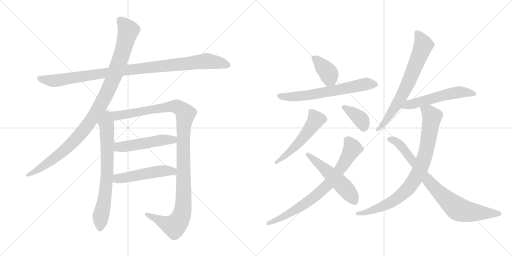
t = 0.00 s
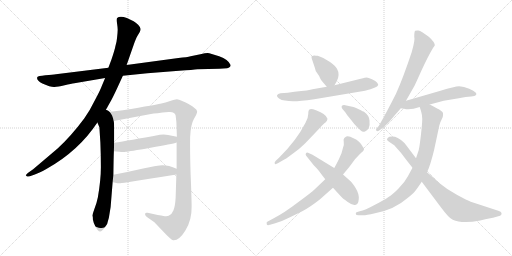
t = 2.61 s
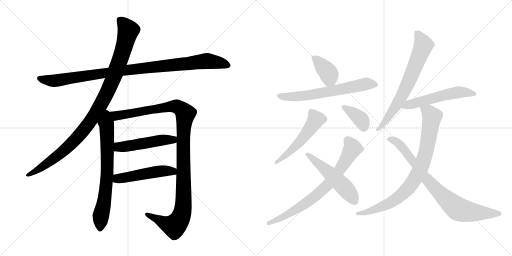
t = 5.21 s
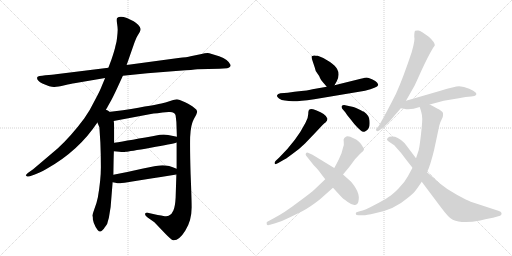
t = 7.81 s
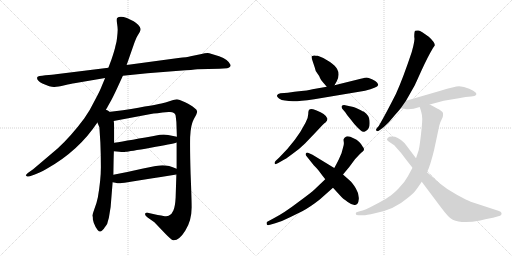
t = 10.42 s
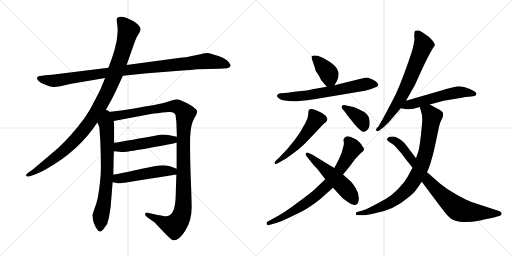
t = 13.02 s

The animated SVG that drew these frames (rendered in a browser with its animation timeline set to each time). Animation: 16 CSS @keyframes rules; one cycle of 13.02 s.

<svg version="1.1" viewBox="0 0 2048 1024" xmlns="http://www.w3.org/2000/svg">
  <g stroke="lightgray" stroke-dasharray="1,1" stroke-width="1" transform="scale(4, 4)">
    <line x1="0" y1="0" x2="256" y2="256"></line>
    <line x1="256" y1="0" x2="0" y2="256"></line>
    <line x1="128" y1="0" x2="128" y2="256"></line>
    <line x1="0" y1="128" x2="256" y2="128"></line>
    <line x1="256" y1="0" x2="512" y2="256"></line>
    <line x1="512" y1="0" x2="256" y2="256"></line>
    <line x1="384" y1="0" x2="384" y2="256"></line>
    <line x1="256" y1="128" x2="512" y2="128"></line>
  </g>
<g transform="scale(1, -1) translate(0, -850)">
   <style type="text/css">
    @keyframes keyframes0 {
      from {
       stroke: black;
       stroke-dashoffset: 1020;
       stroke-width: 128;
       }
       77% {
       animation-timing-function: step-end;
       stroke: black;
       stroke-dashoffset: 0;
       stroke-width: 128;
       }
       to {
       stroke: black;
       stroke-width: 1024;
       }
       }
       #make-me-a-hanzi-animation-0 {
         animation: keyframes0 1.080078s both;
         animation-delay: 0.000000s;
         animation-timing-function: linear;
       }
    @keyframes keyframes1 {
      from {
       stroke: black;
       stroke-dashoffset: 1046;
       stroke-width: 128;
       }
       77% {
       animation-timing-function: step-end;
       stroke: black;
       stroke-dashoffset: 0;
       stroke-width: 128;
       }
       to {
       stroke: black;
       stroke-width: 1024;
       }
       }
       #make-me-a-hanzi-animation-1 {
         animation: keyframes1 1.101237s both;
         animation-delay: 1.080078s;
         animation-timing-function: linear;
       }
    @keyframes keyframes2 {
      from {
       stroke: black;
       stroke-dashoffset: 716;
       stroke-width: 128;
       }
       70% {
       animation-timing-function: step-end;
       stroke: black;
       stroke-dashoffset: 0;
       stroke-width: 128;
       }
       to {
       stroke: black;
       stroke-width: 1024;
       }
       }
       #make-me-a-hanzi-animation-2 {
         animation: keyframes2 0.832682s both;
         animation-delay: 2.181315s;
         animation-timing-function: linear;
       }
    @keyframes keyframes3 {
      from {
       stroke: black;
       stroke-dashoffset: 1168;
       stroke-width: 128;
       }
       79% {
       animation-timing-function: step-end;
       stroke: black;
       stroke-dashoffset: 0;
       stroke-width: 128;
       }
       to {
       stroke: black;
       stroke-width: 1024;
       }
       }
       #make-me-a-hanzi-animation-3 {
         animation: keyframes3 1.200521s both;
         animation-delay: 3.013997s;
         animation-timing-function: linear;
       }
    @keyframes keyframes4 {
      from {
       stroke: black;
       stroke-dashoffset: 504;
       stroke-width: 128;
       }
       62% {
       animation-timing-function: step-end;
       stroke: black;
       stroke-dashoffset: 0;
       stroke-width: 128;
       }
       to {
       stroke: black;
       stroke-width: 1024;
       }
       }
       #make-me-a-hanzi-animation-4 {
         animation: keyframes4 0.660156s both;
         animation-delay: 4.214518s;
         animation-timing-function: linear;
       }
    @keyframes keyframes5 {
      from {
       stroke: black;
       stroke-dashoffset: 501;
       stroke-width: 128;
       }
       62% {
       animation-timing-function: step-end;
       stroke: black;
       stroke-dashoffset: 0;
       stroke-width: 128;
       }
       to {
       stroke: black;
       stroke-width: 1024;
       }
       }
       #make-me-a-hanzi-animation-5 {
         animation: keyframes5 0.657715s both;
         animation-delay: 4.874674s;
         animation-timing-function: linear;
       }
    @keyframes keyframes6 {
      from {
       stroke: black;
       stroke-dashoffset: 386;
       stroke-width: 128;
       }
       56% {
       animation-timing-function: step-end;
       stroke: black;
       stroke-dashoffset: 0;
       stroke-width: 128;
       }
       to {
       stroke: black;
       stroke-width: 1024;
       }
       }
       #make-me-a-hanzi-animation-6 {
         animation: keyframes6 0.564128s both;
         animation-delay: 5.532389s;
         animation-timing-function: linear;
       }
    @keyframes keyframes7 {
      from {
       stroke: black;
       stroke-dashoffset: 649;
       stroke-width: 128;
       }
       68% {
       animation-timing-function: step-end;
       stroke: black;
       stroke-dashoffset: 0;
       stroke-width: 128;
       }
       to {
       stroke: black;
       stroke-width: 1024;
       }
       }
       #make-me-a-hanzi-animation-7 {
         animation: keyframes7 0.778158s both;
         animation-delay: 6.096517s;
         animation-timing-function: linear;
       }
    @keyframes keyframes8 {
      from {
       stroke: black;
       stroke-dashoffset: 529;
       stroke-width: 128;
       }
       63% {
       animation-timing-function: step-end;
       stroke: black;
       stroke-dashoffset: 0;
       stroke-width: 128;
       }
       to {
       stroke: black;
       stroke-width: 1024;
       }
       }
       #make-me-a-hanzi-animation-8 {
         animation: keyframes8 0.680501s both;
         animation-delay: 6.874675s;
         animation-timing-function: linear;
       }
    @keyframes keyframes9 {
      from {
       stroke: black;
       stroke-dashoffset: 378;
       stroke-width: 128;
       }
       55% {
       animation-timing-function: step-end;
       stroke: black;
       stroke-dashoffset: 0;
       stroke-width: 128;
       }
       to {
       stroke: black;
       stroke-width: 1024;
       }
       }
       #make-me-a-hanzi-animation-9 {
         animation: keyframes9 0.557617s both;
         animation-delay: 7.555176s;
         animation-timing-function: linear;
       }
    @keyframes keyframes10 {
      from {
       stroke: black;
       stroke-dashoffset: 753;
       stroke-width: 128;
       }
       71% {
       animation-timing-function: step-end;
       stroke: black;
       stroke-dashoffset: 0;
       stroke-width: 128;
       }
       to {
       stroke: black;
       stroke-width: 1024;
       }
       }
       #make-me-a-hanzi-animation-10 {
         animation: keyframes10 0.862793s both;
         animation-delay: 8.112793s;
         animation-timing-function: linear;
       }
    @keyframes keyframes11 {
      from {
       stroke: black;
       stroke-dashoffset: 522;
       stroke-width: 128;
       }
       63% {
       animation-timing-function: step-end;
       stroke: black;
       stroke-dashoffset: 0;
       stroke-width: 128;
       }
       to {
       stroke: black;
       stroke-width: 1024;
       }
       }
       #make-me-a-hanzi-animation-11 {
         animation: keyframes11 0.674805s both;
         animation-delay: 8.975586s;
         animation-timing-function: linear;
       }
    @keyframes keyframes12 {
      from {
       stroke: black;
       stroke-dashoffset: 700;
       stroke-width: 128;
       }
       69% {
       animation-timing-function: step-end;
       stroke: black;
       stroke-dashoffset: 0;
       stroke-width: 128;
       }
       to {
       stroke: black;
       stroke-width: 1024;
       }
       }
       #make-me-a-hanzi-animation-12 {
         animation: keyframes12 0.819661s both;
         animation-delay: 9.650391s;
         animation-timing-function: linear;
       }
    @keyframes keyframes13 {
      from {
       stroke: black;
       stroke-dashoffset: 551;
       stroke-width: 128;
       }
       64% {
       animation-timing-function: step-end;
       stroke: black;
       stroke-dashoffset: 0;
       stroke-width: 128;
       }
       to {
       stroke: black;
       stroke-width: 1024;
       }
       }
       #make-me-a-hanzi-animation-13 {
         animation: keyframes13 0.698405s both;
         animation-delay: 10.470052s;
         animation-timing-function: linear;
       }
    @keyframes keyframes14 {
      from {
       stroke: black;
       stroke-dashoffset: 850;
       stroke-width: 128;
       }
       73% {
       animation-timing-function: step-end;
       stroke: black;
       stroke-dashoffset: 0;
       stroke-width: 128;
       }
       to {
       stroke: black;
       stroke-width: 1024;
       }
       }
       #make-me-a-hanzi-animation-14 {
         animation: keyframes14 0.941732s both;
         animation-delay: 11.168457s;
         animation-timing-function: linear;
       }
    @keyframes keyframes15 {
      from {
       stroke: black;
       stroke-dashoffset: 815;
       stroke-width: 128;
       }
       73% {
       animation-timing-function: step-end;
       stroke: black;
       stroke-dashoffset: 0;
       stroke-width: 128;
       }
       to {
       stroke: black;
       stroke-width: 1024;
       }
       }
       #make-me-a-hanzi-animation-15 {
         animation: keyframes15 0.913249s both;
         animation-delay: 12.110189s;
         animation-timing-function: linear;
       }
</style>
<path d="M 491.5 547.0 L 589.5 557.0 L 716.5 567.0 Q 773.5 571.0 789.5 573.0 L 877.5 575.0 L 908.5 577.0 Q 922.5 580.0 922.5 590.0 Q 913.5 612.0 876.5 625.0 Q 840.5 637.0 830.5 638.0 Q 821.5 638.0 801.5 633.0 L 762.5 625.0 Q 749.5 621.0 713.5 618.0 L 506.5 590.0 L 433.5 579.0 L 223.5 553.0 Q 211.5 551.0 181.5 549.0 Q 151.5 546.0 149.5 542.0 Q 143.5 530.0 169.5 516.0 Q 203.5 501.0 217.5 502.0 Q 231.5 503.0 258.5 509.0 Q 285.5 515.0 297.5 517.0 L 420.5 538.0 L 491.5 547.0 Z" fill="lightgray"></path> 
<path d="M 417.5 400.0 L 445.5 450.0 Q 454.5 467.0 468.5 497.0 L 491.5 547.0 L 506.5 590.0 L 534.5 670.0 Q 544.5 699.0 549.5 706.0 L 558.5 721.0 Q 562.5 728.0 562.5 734.0 Q 562.5 740.0 552.5 751.0 Q 542.5 761.0 534.5 765.0 L 507.5 778.0 Q 479.5 789.0 468.5 778.0 Q 465.5 774.0 468.5 754.0 Q 471.5 734.0 470.5 727.0 Q 470.5 719.0 468.5 702.0 Q 466.5 684.0 465.5 681.0 L 461.5 665.0 Q 459.5 652.0 445.5 611.0 L 433.5 579.0 L 420.5 538.0 L 407.5 507.0 Q 401.5 490.0 379.5 449.0 Q 358.5 406.0 337.5 377.0 Q 285.5 307.0 231.5 257.0 L 132.5 173.0 L 115.5 161.0 Q 101.5 150.0 103.5 148.0 L 108.5 144.0 Q 109.5 143.0 119.5 145.0 L 136.5 151.0 Q 155.5 157.0 185.5 174.0 Q 314.5 246.0 389.5 360.0 L 417.5 400.0 Z" fill="lightgray"></path> 
<path d="M 389.5 360.0 L 397.5 341.0 L 401.5 279.0 Q 403.5 230.0 403.5 181.0 Q 403.5 131.0 391.5 61.0 Q 386.5 36.0 377.5 14.0 Q 369.5 -9.0 369.5 -13.0 Q 371.5 -15.0 371.5 -28.0 Q 374.5 -42.0 378.5 -49.0 Q 381.5 -59.0 390.5 -70.0 Q 399.5 -81.0 408.5 -72.0 Q 417.5 -63.0 418.5 -60.0 L 424.5 -52.0 Q 429.5 -47.0 431.5 -35.0 L 435.5 -21.0 L 442.5 22.0 L 450.5 121.0 L 453.5 151.0 Q 454.5 224.0 455.5 245.0 L 456.5 279.0 Q 457.5 365.0 454.5 366.0 C 446.5 436.0 362.5 423.0 389.5 360.0 Z" fill="lightgray"></path> 
<path d="M 706.5 280.0 L 706.5 175.0 L 705.5 152.0 L 702.5 59.0 Q 700.5 23.0 693.5 8.0 Q 687.5 -8.0 674.5 -13.0 Q 669.5 -16.0 653.5 -14.0 Q 639.5 -12.0 590.5 -1.0 Q 581.5 1.0 580.5 -5.0 Q 578.5 -11.0 590.5 -20.0 L 617.5 -39.0 L 660.5 -84.0 Q 684.5 -109.0 692.5 -111.0 Q 716.5 -113.0 741.5 -72.0 Q 767.5 -31.0 766.5 24.0 Q 766.5 53.0 762.5 152.0 Q 759.5 250.0 760.5 301.0 Q 762.5 351.0 775.5 374.0 Q 789.5 397.0 788.5 405.0 Q 787.5 412.0 776.5 419.0 Q 766.5 428.0 740.5 441.0 Q 714.5 453.0 707.5 453.0 Q 700.5 453.0 680.5 446.0 Q 660.5 439.0 645.5 436.0 Q 631.5 432.0 491.5 409.0 L 417.5 400.0 C 387.5 396.0 425.5 360.0 454.5 366.0 L 603.5 394.0 Q 621.5 397.0 674.5 402.0 Q 699.5 404.0 702.5 388.0 L 705.5 362.0 L 707.5 303.0 L 706.5 280.0 Z" fill="lightgray"></path> 
<path d="M 455.5 245.0 L 477.5 243.0 Q 492.5 241.0 503.5 243.0 Q 515.5 244.0 602.5 259.0 Q 689.5 274.0 706.5 280.0 C 735.5 288.0 736.5 297.0 707.5 303.0 L 672.5 310.0 Q 660.5 313.0 639.5 311.0 Q 515.5 288.0 456.5 279.0 C 426.5 274.0 425.5 248.0 455.5 245.0 Z" fill="lightgray"></path> 
<path d="M 450.5 121.0 L 461.5 119.0 Q 473.5 116.0 481.5 117.0 Q 489.5 117.0 705.5 152.0 C 735.5 157.0 734.5 164.0 706.5 175.0 Q 667.5 192.0 638.5 188.0 Q 628.5 188.0 572.5 176.0 Q 516.5 163.0 453.5 151.0 C 424.5 145.0 420.5 126.0 450.5 121.0 Z" fill="lightgray"></path> 
<path d="M 1271.0 627.0 Q 1262.0 627.0 1258.0 628.0 Q 1255.0 629.0 1247.0 625.0 Q 1244.0 624.0 1250.0 607.0 L 1259.0 580.0 Q 1261.0 567.0 1269.0 557.0 Q 1277.0 547.0 1280.0 538.0 Q 1284.0 529.0 1290.0 523.0 L 1307.0 503.0 C 1324.0 483.0 1324.0 483.0 1338.0 509.0 L 1347.0 525.0 Q 1361.0 552.0 1348.0 575.0 Q 1343.0 585.0 1320.0 602.0 Q 1297.0 619.0 1271.0 627.0 Z" fill="lightgray"></path> 
<path d="M 1307.0 503.0 L 1250.0 493.0 Q 1239.0 489.0 1178.0 483.0 L 1151.0 479.0 L 1122.0 477.0 Q 1111.0 475.0 1108.0 469.0 Q 1106.0 463.0 1116.0 456.0 Q 1126.0 449.0 1140.0 448.0 Q 1155.0 446.0 1172.0 445.0 Q 1190.0 444.0 1257.0 453.0 L 1460.0 487.0 Q 1509.0 499.0 1513.0 510.0 Q 1513.0 513.0 1508.0 520.0 Q 1504.0 526.0 1488.0 533.0 Q 1472.0 539.0 1467.0 540.0 Q 1463.0 540.0 1443.0 535.0 L 1338.0 509.0 L 1307.0 503.0 Z" fill="lightgray"></path> 
<path d="M 1117.0 220.0 L 1103.0 207.0 Q 1096.0 199.0 1099.0 196.0 Q 1100.0 190.0 1113.0 198.0 L 1132.0 209.0 Q 1140.0 212.0 1168.0 233.0 Q 1197.0 253.0 1220.0 276.0 L 1264.0 322.0 Q 1298.0 359.0 1301.0 359.0 Q 1310.0 368.0 1310.0 375.0 Q 1305.0 394.0 1264.0 409.0 Q 1243.0 417.0 1238.0 412.0 Q 1233.0 410.0 1233.0 394.0 Q 1233.0 378.0 1222.0 359.0 Q 1186.0 288.0 1117.0 220.0 Z" fill="lightgray"></path> 
<path d="M 1369.0 415.0 L 1381.0 401.0 Q 1387.0 390.0 1403.0 372.0 Q 1416.0 354.0 1431.0 339.0 L 1443.0 328.0 Q 1451.0 320.0 1460.0 324.0 Q 1470.0 328.0 1475.0 338.0 Q 1480.0 348.0 1478.0 368.0 Q 1477.0 388.0 1456.0 403.0 Q 1454.0 403.0 1435.0 413.0 Q 1417.0 423.0 1409.0 423.0 L 1381.0 429.0 Q 1372.0 431.0 1367.0 426.0 Q 1365.0 422.0 1369.0 415.0 Z" fill="lightgray"></path> 
<path d="M 1301.0 133.0 L 1259.0 93.0 Q 1247.0 81.0 1191.0 40.0 Q 1136.0 -2.0 1095.0 -23.0 L 1069.0 -37.0 Q 1065.0 -38.0 1067.0 -47.0 Q 1069.0 -53.0 1080.0 -49.0 L 1101.0 -43.0 Q 1129.0 -35.0 1160.0 -19.0 L 1209.0 5.0 Q 1241.0 22.0 1279.0 52.0 L 1332.0 99.0 L 1372.0 152.0 L 1397.0 182.0 L 1420.0 213.0 Q 1440.0 235.0 1451.0 244.0 Q 1461.0 253.0 1451.0 263.0 Q 1447.0 272.0 1437.0 282.0 Q 1427.0 292.0 1414.0 297.0 Q 1390.0 310.0 1381.0 301.0 Q 1376.0 299.0 1376.0 295.0 Q 1373.0 294.0 1375.0 283.0 Q 1377.0 272.0 1372.0 259.0 L 1366.0 237.0 L 1355.0 212.0 Q 1343.0 188.0 1337.0 178.0 L 1301.0 133.0 Z" fill="lightgray"></path> 
<path d="M 1281.0 159.0 L 1301.0 133.0 L 1332.0 99.0 L 1365.0 63.0 Q 1371.0 56.0 1391.0 42.0 Q 1411.0 27.0 1423.0 31.0 Q 1433.0 32.0 1435.0 53.0 Q 1437.0 74.0 1423.0 97.0 Q 1409.0 120.0 1399.0 128.0 L 1372.0 152.0 L 1337.0 178.0 L 1250.0 231.0 L 1232.0 239.0 Q 1227.0 241.0 1224.0 237.0 Q 1221.0 233.0 1224.0 228.0 L 1255.0 189.0 Q 1274.0 170.0 1281.0 159.0 Z" fill="lightgray"></path> 
<path d="M 1624.0 447.0 L 1658.0 507.0 Q 1659.0 508.0 1685.0 566.0 Q 1711.0 623.0 1732.0 658.0 L 1739.0 668.0 Q 1740.0 681.0 1715.0 703.0 Q 1684.0 726.0 1674.0 728.0 Q 1665.0 729.0 1661.0 727.0 Q 1657.0 725.0 1657.0 703.0 Q 1661.0 691.0 1647.0 642.0 Q 1612.0 537.0 1584.0 475.0 Q 1543.0 394.0 1515.0 346.0 L 1507.0 337.0 Q 1501.0 329.0 1506.0 327.0 Q 1511.0 324.0 1515.0 327.0 L 1525.0 334.0 Q 1533.0 339.0 1556.0 362.0 L 1585.0 396.0 Q 1587.0 397.0 1593.0 405.0 L 1603.0 417.0 L 1624.0 447.0 Z" fill="lightgray"></path> 
<path d="M 1719.0 432.0 L 1775.0 447.0 L 1835.0 457.0 Q 1865.0 464.0 1885.0 464.0 Q 1901.0 466.0 1903.0 469.0 Q 1915.0 479.0 1877.0 495.0 Q 1855.0 505.0 1837.0 505.0 Q 1819.0 505.0 1762.0 487.0 L 1624.0 447.0 C 1595.0 439.0 1573.0 422.0 1603.0 417.0 L 1616.0 415.0 Q 1639.0 408.0 1679.0 422.0 L 1719.0 432.0 Z" fill="lightgray"></path> 
<path d="M 1679.0 422.0 L 1681.0 415.0 Q 1682.0 414.0 1685.0 402.0 Q 1689.0 389.0 1689.0 374.0 Q 1689.0 358.0 1684.0 313.0 Q 1679.0 268.0 1675.0 250.0 L 1664.0 217.0 L 1650.0 179.0 L 1631.0 144.0 Q 1619.0 121.0 1595.0 97.0 Q 1572.0 73.0 1554.0 62.0 Q 1537.0 50.0 1498.0 30.0 Q 1460.0 9.0 1439.0 5.0 L 1429.0 2.0 Q 1423.0 1.0 1423.0 -5.0 Q 1423.0 -11.0 1434.0 -11.0 L 1454.0 -11.0 Q 1463.0 -11.0 1500.0 -3.0 Q 1578.0 12.0 1629.0 57.0 Q 1654.0 77.0 1660.0 85.0 Q 1666.0 92.0 1687.0 123.0 L 1708.0 161.0 L 1715.0 177.0 Q 1731.0 221.0 1743.0 281.0 L 1757.0 347.0 L 1761.0 360.0 L 1771.0 382.0 Q 1773.0 392.0 1772.0 398.0 Q 1771.0 403.0 1761.0 409.0 Q 1757.0 412.0 1719.0 432.0 C 1692.0 446.0 1670.0 451.0 1679.0 422.0 Z" fill="lightgray"></path> 
<path d="M 1664.0 217.0 L 1624.0 270.0 Q 1618.0 279.0 1604.0 290.0 Q 1590.0 300.0 1580.0 303.0 Q 1556.0 306.0 1551.0 298.0 Q 1542.0 291.0 1559.0 281.0 L 1577.0 269.0 Q 1606.0 238.0 1624.0 212.0 L 1650.0 179.0 L 1687.0 123.0 L 1762.0 23.0 Q 1796.0 -23.0 1811.0 -29.0 Q 1848.0 -46.0 1921.0 -32.0 Q 1966.0 -21.0 1972.0 -21.0 L 1993.0 -15.0 Q 2002.0 -13.0 2004.0 -10.0 Q 2007.0 -8.0 2006.0 -2.0 Q 2005.0 3.0 1993.0 7.0 L 1883.0 43.0 Q 1870.0 48.0 1829.0 70.0 Q 1788.0 92.0 1761.0 115.0 L 1708.0 161.0 L 1664.0 217.0 Z" fill="lightgray"></path> 
      <clipPath id="make-me-a-hanzi-clip-0">
      <path d="M 491.5 547.0 L 589.5 557.0 L 716.5 567.0 Q 773.5 571.0 789.5 573.0 L 877.5 575.0 L 908.5 577.0 Q 922.5 580.0 922.5 590.0 Q 913.5 612.0 876.5 625.0 Q 840.5 637.0 830.5 638.0 Q 821.5 638.0 801.5 633.0 L 762.5 625.0 Q 749.5 621.0 713.5 618.0 L 506.5 590.0 L 433.5 579.0 L 223.5 553.0 Q 211.5 551.0 181.5 549.0 Q 151.5 546.0 149.5 542.0 Q 143.5 530.0 169.5 516.0 Q 203.5 501.0 217.5 502.0 Q 231.5 503.0 258.5 509.0 Q 285.5 515.0 297.5 517.0 L 420.5 538.0 L 491.5 547.0 Z" fill="lightgray"></path>
      </clipPath>
      <path clip-path="url(#make-me-a-hanzi-clip-0)" d="M 154.5 538.0 L 220.5 527.0 L 546.5 575.0 L 829.5 606.0 L 910.5 590.0 " fill="none" id="make-me-a-hanzi-animation-0" stroke-dasharray="892 1784" stroke-linecap="round"></path>

      <clipPath id="make-me-a-hanzi-clip-1">
      <path d="M 417.5 400.0 L 445.5 450.0 Q 454.5 467.0 468.5 497.0 L 491.5 547.0 L 506.5 590.0 L 534.5 670.0 Q 544.5 699.0 549.5 706.0 L 558.5 721.0 Q 562.5 728.0 562.5 734.0 Q 562.5 740.0 552.5 751.0 Q 542.5 761.0 534.5 765.0 L 507.5 778.0 Q 479.5 789.0 468.5 778.0 Q 465.5 774.0 468.5 754.0 Q 471.5 734.0 470.5 727.0 Q 470.5 719.0 468.5 702.0 Q 466.5 684.0 465.5 681.0 L 461.5 665.0 Q 459.5 652.0 445.5 611.0 L 433.5 579.0 L 420.5 538.0 L 407.5 507.0 Q 401.5 490.0 379.5 449.0 Q 358.5 406.0 337.5 377.0 Q 285.5 307.0 231.5 257.0 L 132.5 173.0 L 115.5 161.0 Q 101.5 150.0 103.5 148.0 L 108.5 144.0 Q 109.5 143.0 119.5 145.0 L 136.5 151.0 Q 155.5 157.0 185.5 174.0 Q 314.5 246.0 389.5 360.0 L 417.5 400.0 Z" fill="lightgray"></path>
      </clipPath>
      <path clip-path="url(#make-me-a-hanzi-clip-1)" d="M 477.5 772.0 L 513.5 728.0 L 483.5 621.0 L 449.5 528.0 L 391.5 411.0 L 329.5 322.0 L 279.5 269.0 L 197.5 202.0 L 107.5 148.0 " fill="none" id="make-me-a-hanzi-animation-1" stroke-dasharray="918 1836" stroke-linecap="round"></path>

      <clipPath id="make-me-a-hanzi-clip-2">
      <path d="M 389.5 360.0 L 397.5 341.0 L 401.5 279.0 Q 403.5 230.0 403.5 181.0 Q 403.5 131.0 391.5 61.0 Q 386.5 36.0 377.5 14.0 Q 369.5 -9.0 369.5 -13.0 Q 371.5 -15.0 371.5 -28.0 Q 374.5 -42.0 378.5 -49.0 Q 381.5 -59.0 390.5 -70.0 Q 399.5 -81.0 408.5 -72.0 Q 417.5 -63.0 418.5 -60.0 L 424.5 -52.0 Q 429.5 -47.0 431.5 -35.0 L 435.5 -21.0 L 442.5 22.0 L 450.5 121.0 L 453.5 151.0 Q 454.5 224.0 455.5 245.0 L 456.5 279.0 Q 457.5 365.0 454.5 366.0 C 446.5 436.0 362.5 423.0 389.5 360.0 Z" fill="lightgray"></path>
      </clipPath>
      <path clip-path="url(#make-me-a-hanzi-clip-2)" d="M 418.5 392.0 L 427.5 335.0 L 429.5 184.0 L 422.5 88.0 L 402.5 -19.0 L 400.5 -65.0 " fill="none" id="make-me-a-hanzi-animation-2" stroke-dasharray="588 1176" stroke-linecap="round"></path>

      <clipPath id="make-me-a-hanzi-clip-3">
      <path d="M 706.5 280.0 L 706.5 175.0 L 705.5 152.0 L 702.5 59.0 Q 700.5 23.0 693.5 8.0 Q 687.5 -8.0 674.5 -13.0 Q 669.5 -16.0 653.5 -14.0 Q 639.5 -12.0 590.5 -1.0 Q 581.5 1.0 580.5 -5.0 Q 578.5 -11.0 590.5 -20.0 L 617.5 -39.0 L 660.5 -84.0 Q 684.5 -109.0 692.5 -111.0 Q 716.5 -113.0 741.5 -72.0 Q 767.5 -31.0 766.5 24.0 Q 766.5 53.0 762.5 152.0 Q 759.5 250.0 760.5 301.0 Q 762.5 351.0 775.5 374.0 Q 789.5 397.0 788.5 405.0 Q 787.5 412.0 776.5 419.0 Q 766.5 428.0 740.5 441.0 Q 714.5 453.0 707.5 453.0 Q 700.5 453.0 680.5 446.0 Q 660.5 439.0 645.5 436.0 Q 631.5 432.0 491.5 409.0 L 417.5 400.0 C 387.5 396.0 425.5 360.0 454.5 366.0 L 603.5 394.0 Q 621.5 397.0 674.5 402.0 Q 699.5 404.0 702.5 388.0 L 705.5 362.0 L 707.5 303.0 L 706.5 280.0 Z" fill="lightgray"></path>
      </clipPath>
      <path clip-path="url(#make-me-a-hanzi-clip-3)" d="M 425.5 399.0 L 460.5 386.0 L 706.5 425.0 L 741.5 395.0 L 733.5 296.0 L 733.5 35.0 L 719.5 -28.0 L 697.5 -54.0 L 683.5 -52.0 L 587.5 -7.0 " fill="none" id="make-me-a-hanzi-animation-3" stroke-dasharray="1040 2080" stroke-linecap="round"></path>

      <clipPath id="make-me-a-hanzi-clip-4">
      <path d="M 455.5 245.0 L 477.5 243.0 Q 492.5 241.0 503.5 243.0 Q 515.5 244.0 602.5 259.0 Q 689.5 274.0 706.5 280.0 C 735.5 288.0 736.5 297.0 707.5 303.0 L 672.5 310.0 Q 660.5 313.0 639.5 311.0 Q 515.5 288.0 456.5 279.0 C 426.5 274.0 425.5 248.0 455.5 245.0 Z" fill="lightgray"></path>
      </clipPath>
      <path clip-path="url(#make-me-a-hanzi-clip-4)" d="M 461.5 250.0 L 473.5 261.0 L 647.5 290.0 L 692.5 291.0 L 700.5 298.0 " fill="none" id="make-me-a-hanzi-animation-4" stroke-dasharray="376 752" stroke-linecap="round"></path>

      <clipPath id="make-me-a-hanzi-clip-5">
      <path d="M 450.5 121.0 L 461.5 119.0 Q 473.5 116.0 481.5 117.0 Q 489.5 117.0 705.5 152.0 C 735.5 157.0 734.5 164.0 706.5 175.0 Q 667.5 192.0 638.5 188.0 Q 628.5 188.0 572.5 176.0 Q 516.5 163.0 453.5 151.0 C 424.5 145.0 420.5 126.0 450.5 121.0 Z" fill="lightgray"></path>
      </clipPath>
      <path clip-path="url(#make-me-a-hanzi-clip-5)" d="M 457.5 128.0 L 470.5 135.0 L 587.5 157.0 L 645.5 166.0 L 687.5 163.0 L 695.5 170.0 " fill="none" id="make-me-a-hanzi-animation-5" stroke-dasharray="373 746" stroke-linecap="round"></path>

      <clipPath id="make-me-a-hanzi-clip-6">
      <path d="M 1271.0 627.0 Q 1262.0 627.0 1258.0 628.0 Q 1255.0 629.0 1247.0 625.0 Q 1244.0 624.0 1250.0 607.0 L 1259.0 580.0 Q 1261.0 567.0 1269.0 557.0 Q 1277.0 547.0 1280.0 538.0 Q 1284.0 529.0 1290.0 523.0 L 1307.0 503.0 C 1324.0 483.0 1324.0 483.0 1338.0 509.0 L 1347.0 525.0 Q 1361.0 552.0 1348.0 575.0 Q 1343.0 585.0 1320.0 602.0 Q 1297.0 619.0 1271.0 627.0 Z" fill="lightgray"></path>
      </clipPath>
      <path clip-path="url(#make-me-a-hanzi-clip-6)" d="M 1254.0 621.0 L 1313.0 559.0 L 1318.0 537.0 L 1312.0 516.0 " fill="none" id="make-me-a-hanzi-animation-6" stroke-dasharray="258 516" stroke-linecap="round"></path>

      <clipPath id="make-me-a-hanzi-clip-7">
      <path d="M 1307.0 503.0 L 1250.0 493.0 Q 1239.0 489.0 1178.0 483.0 L 1151.0 479.0 L 1122.0 477.0 Q 1111.0 475.0 1108.0 469.0 Q 1106.0 463.0 1116.0 456.0 Q 1126.0 449.0 1140.0 448.0 Q 1155.0 446.0 1172.0 445.0 Q 1190.0 444.0 1257.0 453.0 L 1460.0 487.0 Q 1509.0 499.0 1513.0 510.0 Q 1513.0 513.0 1508.0 520.0 Q 1504.0 526.0 1488.0 533.0 Q 1472.0 539.0 1467.0 540.0 Q 1463.0 540.0 1443.0 535.0 L 1338.0 509.0 L 1307.0 503.0 Z" fill="lightgray"></path>
      </clipPath>
      <path clip-path="url(#make-me-a-hanzi-clip-7)" d="M 1117.0 465.0 L 1168.0 463.0 L 1242.0 470.0 L 1457.0 513.0 L 1505.0 512.0 " fill="none" id="make-me-a-hanzi-animation-7" stroke-dasharray="521 1042" stroke-linecap="round"></path>

      <clipPath id="make-me-a-hanzi-clip-8">
      <path d="M 1117.0 220.0 L 1103.0 207.0 Q 1096.0 199.0 1099.0 196.0 Q 1100.0 190.0 1113.0 198.0 L 1132.0 209.0 Q 1140.0 212.0 1168.0 233.0 Q 1197.0 253.0 1220.0 276.0 L 1264.0 322.0 Q 1298.0 359.0 1301.0 359.0 Q 1310.0 368.0 1310.0 375.0 Q 1305.0 394.0 1264.0 409.0 Q 1243.0 417.0 1238.0 412.0 Q 1233.0 410.0 1233.0 394.0 Q 1233.0 378.0 1222.0 359.0 Q 1186.0 288.0 1117.0 220.0 Z" fill="lightgray"></path>
      </clipPath>
      <path clip-path="url(#make-me-a-hanzi-clip-8)" d="M 1244.0 404.0 L 1264.0 372.0 L 1251.0 349.0 L 1175.0 258.0 L 1106.0 200.0 " fill="none" id="make-me-a-hanzi-animation-8" stroke-dasharray="401 802" stroke-linecap="round"></path>

      <clipPath id="make-me-a-hanzi-clip-9">
      <path d="M 1369.0 415.0 L 1381.0 401.0 Q 1387.0 390.0 1403.0 372.0 Q 1416.0 354.0 1431.0 339.0 L 1443.0 328.0 Q 1451.0 320.0 1460.0 324.0 Q 1470.0 328.0 1475.0 338.0 Q 1480.0 348.0 1478.0 368.0 Q 1477.0 388.0 1456.0 403.0 Q 1454.0 403.0 1435.0 413.0 Q 1417.0 423.0 1409.0 423.0 L 1381.0 429.0 Q 1372.0 431.0 1367.0 426.0 Q 1365.0 422.0 1369.0 415.0 Z" fill="lightgray"></path>
      </clipPath>
      <path clip-path="url(#make-me-a-hanzi-clip-9)" d="M 1375.0 422.0 L 1441.0 375.0 L 1452.0 356.0 L 1454.0 337.0 " fill="none" id="make-me-a-hanzi-animation-9" stroke-dasharray="250 500" stroke-linecap="round"></path>

      <clipPath id="make-me-a-hanzi-clip-10">
      <path d="M 1301.0 133.0 L 1259.0 93.0 Q 1247.0 81.0 1191.0 40.0 Q 1136.0 -2.0 1095.0 -23.0 L 1069.0 -37.0 Q 1065.0 -38.0 1067.0 -47.0 Q 1069.0 -53.0 1080.0 -49.0 L 1101.0 -43.0 Q 1129.0 -35.0 1160.0 -19.0 L 1209.0 5.0 Q 1241.0 22.0 1279.0 52.0 L 1332.0 99.0 L 1372.0 152.0 L 1397.0 182.0 L 1420.0 213.0 Q 1440.0 235.0 1451.0 244.0 Q 1461.0 253.0 1451.0 263.0 Q 1447.0 272.0 1437.0 282.0 Q 1427.0 292.0 1414.0 297.0 Q 1390.0 310.0 1381.0 301.0 Q 1376.0 299.0 1376.0 295.0 Q 1373.0 294.0 1375.0 283.0 Q 1377.0 272.0 1372.0 259.0 L 1366.0 237.0 L 1355.0 212.0 Q 1343.0 188.0 1337.0 178.0 L 1301.0 133.0 Z" fill="lightgray"></path>
      </clipPath>
      <path clip-path="url(#make-me-a-hanzi-clip-10)" d="M 1391.0 288.0 L 1409.0 256.0 L 1359.0 171.0 L 1312.0 111.0 L 1260.0 64.0 L 1205.0 25.0 L 1147.0 -11.0 L 1074.0 -43.0 " fill="none" id="make-me-a-hanzi-animation-10" stroke-dasharray="625 1250" stroke-linecap="round"></path>

      <clipPath id="make-me-a-hanzi-clip-11">
      <path d="M 1281.0 159.0 L 1301.0 133.0 L 1332.0 99.0 L 1365.0 63.0 Q 1371.0 56.0 1391.0 42.0 Q 1411.0 27.0 1423.0 31.0 Q 1433.0 32.0 1435.0 53.0 Q 1437.0 74.0 1423.0 97.0 Q 1409.0 120.0 1399.0 128.0 L 1372.0 152.0 L 1337.0 178.0 L 1250.0 231.0 L 1232.0 239.0 Q 1227.0 241.0 1224.0 237.0 Q 1221.0 233.0 1224.0 228.0 L 1255.0 189.0 Q 1274.0 170.0 1281.0 159.0 Z" fill="lightgray"></path>
      </clipPath>
      <path clip-path="url(#make-me-a-hanzi-clip-11)" d="M 1229.0 233.0 L 1372.0 107.0 L 1418.0 47.0 " fill="none" id="make-me-a-hanzi-animation-11" stroke-dasharray="394 788" stroke-linecap="round"></path>

      <clipPath id="make-me-a-hanzi-clip-12">
      <path d="M 1624.0 447.0 L 1658.0 507.0 Q 1659.0 508.0 1685.0 566.0 Q 1711.0 623.0 1732.0 658.0 L 1739.0 668.0 Q 1740.0 681.0 1715.0 703.0 Q 1684.0 726.0 1674.0 728.0 Q 1665.0 729.0 1661.0 727.0 Q 1657.0 725.0 1657.0 703.0 Q 1661.0 691.0 1647.0 642.0 Q 1612.0 537.0 1584.0 475.0 Q 1543.0 394.0 1515.0 346.0 L 1507.0 337.0 Q 1501.0 329.0 1506.0 327.0 Q 1511.0 324.0 1515.0 327.0 L 1525.0 334.0 Q 1533.0 339.0 1556.0 362.0 L 1585.0 396.0 Q 1587.0 397.0 1593.0 405.0 L 1603.0 417.0 L 1624.0 447.0 Z" fill="lightgray"></path>
      </clipPath>
      <path clip-path="url(#make-me-a-hanzi-clip-12)" d="M 1668.0 720.0 L 1694.0 670.0 L 1654.0 567.0 L 1589.0 434.0 L 1541.0 363.0 L 1511.0 332.0 " fill="none" id="make-me-a-hanzi-animation-12" stroke-dasharray="572 1144" stroke-linecap="round"></path>

      <clipPath id="make-me-a-hanzi-clip-13">
      <path d="M 1719.0 432.0 L 1775.0 447.0 L 1835.0 457.0 Q 1865.0 464.0 1885.0 464.0 Q 1901.0 466.0 1903.0 469.0 Q 1915.0 479.0 1877.0 495.0 Q 1855.0 505.0 1837.0 505.0 Q 1819.0 505.0 1762.0 487.0 L 1624.0 447.0 C 1595.0 439.0 1573.0 422.0 1603.0 417.0 L 1616.0 415.0 Q 1639.0 408.0 1679.0 422.0 L 1719.0 432.0 Z" fill="lightgray"></path>
      </clipPath>
      <path clip-path="url(#make-me-a-hanzi-clip-13)" d="M 1610.0 420.0 L 1798.0 475.0 L 1841.0 482.0 L 1896.0 475.0 " fill="none" id="make-me-a-hanzi-animation-13" stroke-dasharray="423 846" stroke-linecap="round"></path>

      <clipPath id="make-me-a-hanzi-clip-14">
      <path d="M 1679.0 422.0 L 1681.0 415.0 Q 1682.0 414.0 1685.0 402.0 Q 1689.0 389.0 1689.0 374.0 Q 1689.0 358.0 1684.0 313.0 Q 1679.0 268.0 1675.0 250.0 L 1664.0 217.0 L 1650.0 179.0 L 1631.0 144.0 Q 1619.0 121.0 1595.0 97.0 Q 1572.0 73.0 1554.0 62.0 Q 1537.0 50.0 1498.0 30.0 Q 1460.0 9.0 1439.0 5.0 L 1429.0 2.0 Q 1423.0 1.0 1423.0 -5.0 Q 1423.0 -11.0 1434.0 -11.0 L 1454.0 -11.0 Q 1463.0 -11.0 1500.0 -3.0 Q 1578.0 12.0 1629.0 57.0 Q 1654.0 77.0 1660.0 85.0 Q 1666.0 92.0 1687.0 123.0 L 1708.0 161.0 L 1715.0 177.0 Q 1731.0 221.0 1743.0 281.0 L 1757.0 347.0 L 1761.0 360.0 L 1771.0 382.0 Q 1773.0 392.0 1772.0 398.0 Q 1771.0 403.0 1761.0 409.0 Q 1757.0 412.0 1719.0 432.0 C 1692.0 446.0 1670.0 451.0 1679.0 422.0 Z" fill="lightgray"></path>
      </clipPath>
      <path clip-path="url(#make-me-a-hanzi-clip-14)" d="M 1686.0 420.0 L 1717.0 400.0 L 1728.0 382.0 L 1705.0 247.0 L 1689.0 193.0 L 1658.0 130.0 L 1619.0 83.0 L 1562.0 40.0 L 1487.0 6.0 L 1430.0 -5.0 " fill="none" id="make-me-a-hanzi-animation-14" stroke-dasharray="722 1444" stroke-linecap="round"></path>

      <clipPath id="make-me-a-hanzi-clip-15">
      <path d="M 1664.0 217.0 L 1624.0 270.0 Q 1618.0 279.0 1604.0 290.0 Q 1590.0 300.0 1580.0 303.0 Q 1556.0 306.0 1551.0 298.0 Q 1542.0 291.0 1559.0 281.0 L 1577.0 269.0 Q 1606.0 238.0 1624.0 212.0 L 1650.0 179.0 L 1687.0 123.0 L 1762.0 23.0 Q 1796.0 -23.0 1811.0 -29.0 Q 1848.0 -46.0 1921.0 -32.0 Q 1966.0 -21.0 1972.0 -21.0 L 1993.0 -15.0 Q 2002.0 -13.0 2004.0 -10.0 Q 2007.0 -8.0 2006.0 -2.0 Q 2005.0 3.0 1993.0 7.0 L 1883.0 43.0 Q 1870.0 48.0 1829.0 70.0 Q 1788.0 92.0 1761.0 115.0 L 1708.0 161.0 L 1664.0 217.0 Z" fill="lightgray"></path>
      </clipPath>
      <path clip-path="url(#make-me-a-hanzi-clip-15)" d="M 1559.0 291.0 L 1572.0 290.0 L 1599.0 272.0 L 1691.0 150.0 L 1763.0 73.0 L 1825.0 19.0 L 1872.0 3.0 L 1995.0 -4.0 " fill="none" id="make-me-a-hanzi-animation-15" stroke-dasharray="687 1374" stroke-linecap="round"></path>

</g>
</svg>
